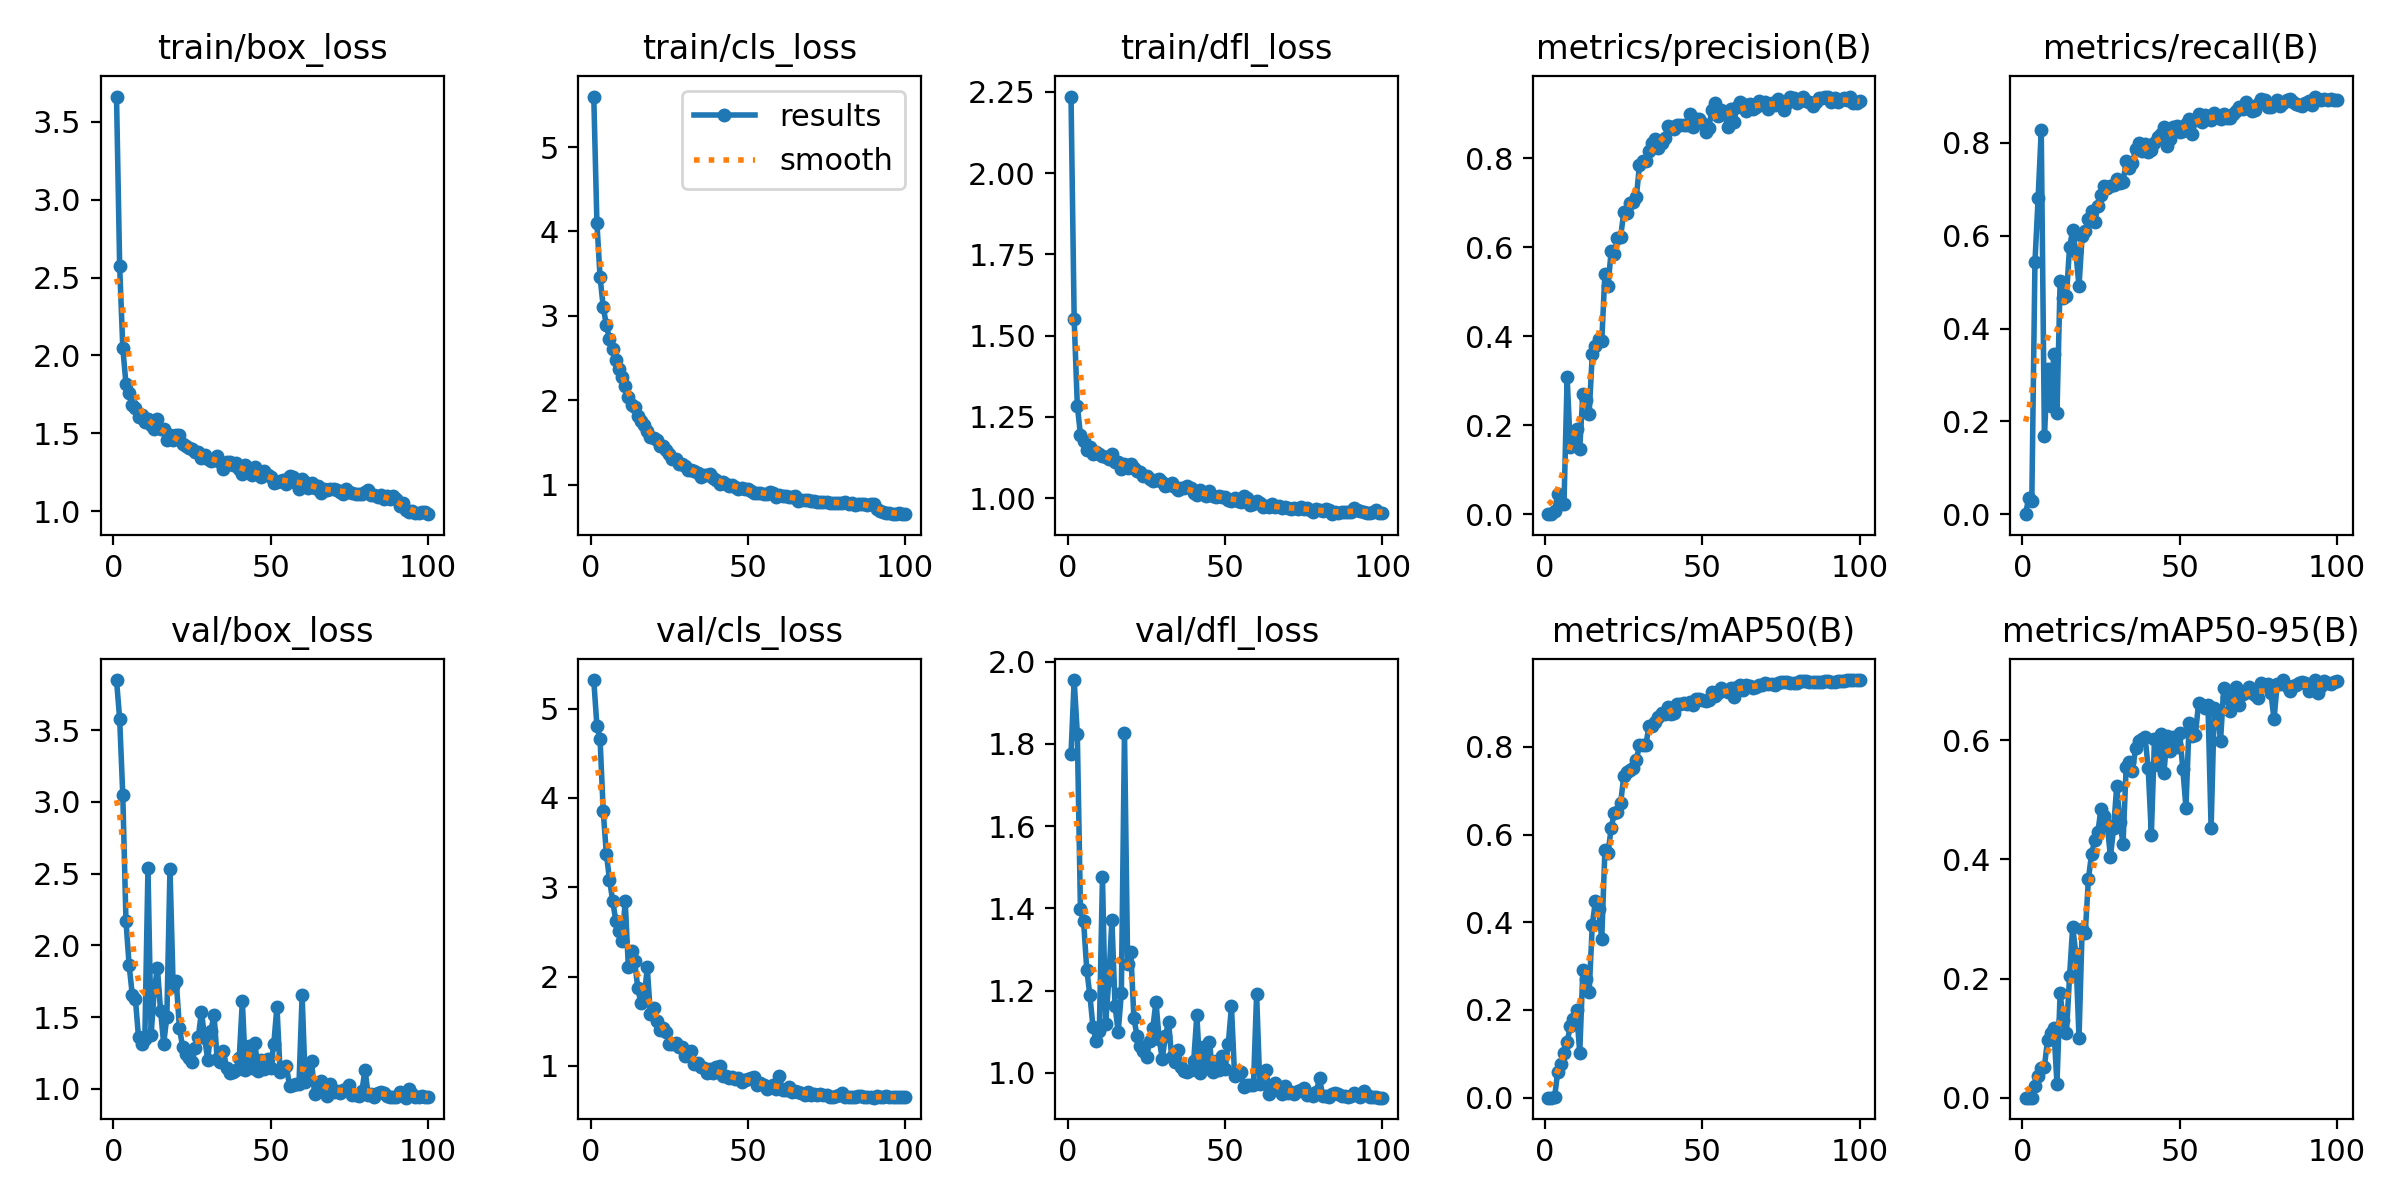

The table this chart was drawn from, first rows:
epoch, time, train/box_loss, train/cls_loss, train/dfl_loss, metrics/precision(B), metrics/recall(B), metrics/mAP50(B), metrics/mAP50-95(B), val/box_loss, val/cls_loss, val/dfl_loss, lr/pg0, lr/pg1, lr/pg2
1, 17.29, 3.66, 5.598, 2.236, 0, 0, 0, 0, 3.848, 5.319, 1.775, 0.0003077, 0.0003077, 0.06954
2, 30.01, 2.574, 4.102, 1.551, 0.00091, 0.03448, 0.0001, 1e-05, 3.578, 4.806, 1.955, 0.0006409, 0.0006409, 0.03654
3, 39.81, 2.047, 3.46, 1.285, 0.00674, 0.02806, 0.0006, 0.0001, 3.044, 4.661, 1.825, 0.0009734, 0.0009734, 0.003538
4, 52.05, 1.82, 3.108, 1.195, 0.04482, 0.5432, 0.05881, 0.01897, 2.172, 3.854, 1.398, 0.0009978, 0.0009978, 0.0009978
5, 63.46, 1.758, 2.892, 1.176, 0.02221, 0.6805, 0.07735, 0.03576, 1.863, 3.376, 1.369, 0.0009961, 0.0009961, 0.0009961
6, 75.16, 1.68, 2.724, 1.149, 0.0229, 0.8271, 0.1023, 0.0493, 1.657, 3.086, 1.251, 0.0009939, 0.0009939, 0.0009939
7, 86.8, 1.662, 2.602, 1.158, 0.3079, 0.1675, 0.1272, 0.05189, 1.627, 2.85, 1.189, 0.0009912, 0.0009912, 0.0009912
8, 97.94, 1.606, 2.477, 1.134, 0.1513, 0.3122, 0.1625, 0.09695, 1.358, 2.625, 1.11, 0.0009881, 0.0009881, 0.0009881
9, 109.1, 1.619, 2.365, 1.143, 0.1755, 0.2325, 0.1798, 0.1086, 1.31, 2.513, 1.077, 0.0009844, 0.0009844, 0.0009844
10, 121.5, 1.574, 2.274, 1.136, 0.1904, 0.3459, 0.1999, 0.1166, 1.344, 2.4, 1.103, 0.0009803, 0.0009803, 0.0009803
11, 132.7, 1.592, 2.169, 1.13, 0.1475, 0.2176, 0.1016, 0.02378, 2.538, 2.84, 1.476, 0.0009758, 0.0009758, 0.0009758
12, 144.3, 1.555, 2.043, 1.125, 0.2699, 0.5019, 0.2904, 0.1754, 1.377, 2.105, 1.12, 0.0009707, 0.0009707, 0.0009707
13, 155.7, 1.53, 1.947, 1.121, 0.2562, 0.4658, 0.2712, 0.1297, 1.688, 2.284, 1.225, 0.0009652, 0.0009652, 0.0009652
14, 166.1, 1.594, 1.922, 1.135, 0.2257, 0.4703, 0.2409, 0.1079, 1.842, 2.17, 1.371, 0.0009593, 0.0009593, 0.0009593
15, 177.3, 1.527, 1.812, 1.111, 0.3609, 0.575, 0.3948, 0.2038, 1.544, 1.868, 1.162, 0.0009529, 0.0009529, 0.0009529
16, 188.2, 1.53, 1.756, 1.112, 0.3772, 0.612, 0.4493, 0.2873, 1.316, 1.699, 1.099, 0.000946, 0.000946, 0.000946
17, 200, 1.458, 1.71, 1.091, 0.394, 0.5649, 0.4295, 0.2412, 1.504, 1.748, 1.195, 0.0009388, 0.0009388, 0.0009388
18, 211.1, 1.488, 1.633, 1.105, 0.3883, 0.4909, 0.3618, 0.1002, 2.533, 2.102, 1.828, 0.0009311, 0.0009311, 0.0009311
19, 222, 1.457, 1.564, 1.092, 0.5406, 0.5994, 0.5636, 0.2825, 1.718, 1.578, 1.264, 0.0009229, 0.0009229, 0.0009229
20, 234.5, 1.49, 1.553, 1.106, 0.5132, 0.6092, 0.5582, 0.2771, 1.748, 1.651, 1.295, 0.0009144, 0.0009144, 0.0009144
21, 245.8, 1.49, 1.533, 1.092, 0.5918, 0.6359, 0.6149, 0.3675, 1.423, 1.503, 1.132, 0.0009055, 0.0009055, 0.0009055
22, 257.4, 1.433, 1.464, 1.084, 0.5844, 0.6525, 0.6495, 0.4095, 1.295, 1.403, 1.09, 0.0008961, 0.0008961, 0.0008961
23, 268.2, 1.421, 1.453, 1.081, 0.6205, 0.6303, 0.6506, 0.4318, 1.246, 1.427, 1.066, 0.0008864, 0.0008864, 0.0008864
24, 279.4, 1.408, 1.415, 1.068, 0.6235, 0.6644, 0.6719, 0.4456, 1.216, 1.38, 1.054, 0.0008763, 0.0008763, 0.0008763
25, 290.5, 1.398, 1.359, 1.068, 0.6783, 0.6874, 0.7324, 0.4855, 1.186, 1.245, 1.038, 0.0008658, 0.0008658, 0.0008658
26, 302.1, 1.383, 1.299, 1.059, 0.6779, 0.7077, 0.7434, 0.4733, 1.285, 1.245, 1.079, 0.000855, 0.000855, 0.000855
27, 313.9, 1.38, 1.307, 1.054, 0.6989, 0.7037, 0.7468, 0.4571, 1.359, 1.254, 1.108, 0.0008439, 0.0008439, 0.0008439
28, 324.5, 1.343, 1.249, 1.056, 0.7018, 0.7068, 0.7513, 0.4049, 1.539, 1.215, 1.173, 0.0008323, 0.0008323, 0.0008323
29, 336, 1.361, 1.246, 1.058, 0.7125, 0.71, 0.7697, 0.4523, 1.354, 1.212, 1.084, 0.0008205, 0.0008205, 0.0008205
30, 346.3, 1.339, 1.225, 1.051, 0.7849, 0.7222, 0.8041, 0.5233, 1.202, 1.108, 1.034, 0.0008084, 0.0008084, 0.0008084
31, 358, 1.323, 1.175, 1.036, 0.7943, 0.7134, 0.8033, 0.4631, 1.403, 1.145, 1.089, 0.000796, 0.000796, 0.000796
32, 368.7, 1.333, 1.169, 1.04, 0.7949, 0.7161, 0.8032, 0.4262, 1.516, 1.166, 1.124, 0.0007832, 0.0007832, 0.0007832
33, 380.3, 1.357, 1.159, 1.048, 0.8164, 0.7602, 0.8468, 0.556, 1.206, 1.018, 1.038, 0.0007702, 0.0007702, 0.0007702
34, 391.3, 1.315, 1.136, 1.035, 0.8333, 0.7466, 0.8474, 0.5636, 1.186, 1.03, 1.028, 0.000757, 0.000757, 0.000757
35, 402.1, 1.272, 1.094, 1.025, 0.844, 0.7566, 0.8559, 0.5485, 1.264, 0.9916, 1.057, 0.0007435, 0.0007435, 0.0007435
36, 413.2, 1.319, 1.109, 1.031, 0.8221, 0.787, 0.867, 0.5868, 1.142, 0.9766, 1.015, 0.0007297, 0.0007297, 0.0007297
37, 424, 1.316, 1.118, 1.031, 0.8335, 0.7999, 0.8761, 0.5983, 1.113, 0.9204, 1.004, 0.0007158, 0.0007158, 0.0007158
38, 435.4, 1.299, 1.121, 1.036, 0.8446, 0.7816, 0.8748, 0.6021, 1.12, 0.9597, 1.002, 0.0007016, 0.0007016, 0.0007016
39, 446.6, 1.313, 1.084, 1.031, 0.8728, 0.7987, 0.8908, 0.6059, 1.132, 0.9166, 1.008, 0.0006872, 0.0006872, 0.0006872
40, 456.6, 1.274, 1.055, 1.015, 0.8703, 0.78, 0.8746, 0.5535, 1.212, 0.9829, 1.029, 0.0006727, 0.0006727, 0.0006727
41, 468.1, 1.242, 1.011, 1.009, 0.8655, 0.7845, 0.8766, 0.4416, 1.61, 0.9972, 1.141, 0.000658, 0.000658, 0.000658
42, 479.2, 1.299, 1.033, 1.024, 0.8746, 0.8, 0.8973, 0.602, 1.13, 0.8871, 1.001, 0.0006431, 0.0006431, 0.0006431
43, 490.9, 1.247, 1.011, 1.014, 0.8754, 0.8133, 0.8985, 0.558, 1.3, 0.8839, 1.063, 0.0006281, 0.0006281, 0.0006281
44, 502.1, 1.232, 0.9879, 1.007, 0.8753, 0.8199, 0.9003, 0.6112, 1.145, 0.8678, 1.011, 0.000613, 0.000613, 0.000613
45, 514.1, 1.283, 0.9946, 1.021, 0.8741, 0.8346, 0.8978, 0.5458, 1.318, 0.8713, 1.075, 0.0005978, 0.0005978, 0.0005978
46, 525.3, 1.237, 0.9763, 1.006, 0.9004, 0.793, 0.902, 0.6068, 1.126, 0.8579, 1.003, 0.0005824, 0.0005824, 0.0005824
47, 536.2, 1.22, 0.9541, 1.004, 0.8706, 0.8091, 0.8958, 0.5829, 1.201, 0.8617, 1.03, 0.000567, 0.000567, 0.000567
48, 547.5, 1.262, 0.9578, 1.007, 0.8873, 0.8338, 0.9082, 0.606, 1.14, 0.8228, 1.007, 0.0005516, 0.0005516, 0.0005516
49, 558.6, 1.234, 0.9534, 1.002, 0.8874, 0.8371, 0.9084, 0.5893, 1.206, 0.8393, 1.04, 0.0005361, 0.0005361, 0.0005361
50, 569.6, 1.218, 0.9477, 1.003, 0.8795, 0.8232, 0.9065, 0.6123, 1.145, 0.8509, 1.01, 0.0005205, 0.0005205, 0.0005205
51, 580.4, 1.183, 0.9257, 0.9934, 0.8585, 0.826, 0.9041, 0.5522, 1.314, 0.8626, 1.071, 0.000505, 0.000505, 0.000505
52, 591.7, 1.19, 0.905, 0.9904, 0.868, 0.8411, 0.9059, 0.4872, 1.573, 0.8764, 1.162, 0.0004895, 0.0004895, 0.0004895
53, 602.7, 1.196, 0.8992, 1.001, 0.9083, 0.8506, 0.9253, 0.6285, 1.117, 0.783, 0.9928, 0.0004739, 0.0004739, 0.0004739
54, 614.3, 1.198, 0.9042, 0.9909, 0.9237, 0.8186, 0.9163, 0.607, 1.145, 0.8077, 0.9997, 0.0004584, 0.0004584, 0.0004584
55, 625.7, 1.175, 0.8907, 0.9868, 0.8942, 0.8489, 0.923, 0.6087, 1.16, 0.7854, 1.002, 0.000443, 0.000443, 0.000443
56, 637.5, 1.226, 0.8908, 1.006, 0.9077, 0.8613, 0.9335, 0.6622, 1.019, 0.745, 0.9669, 0.0004276, 0.0004276, 0.0004276
57, 648.9, 1.223, 0.9153, 1.002, 0.9008, 0.8455, 0.9289, 0.6594, 1.026, 0.7617, 0.9702, 0.0004122, 0.0004122, 0.0004122
58, 659.8, 1.182, 0.8958, 0.9788, 0.8707, 0.8597, 0.926, 0.6551, 1.03, 0.7901, 0.9699, 0.000397, 0.000397, 0.000397
59, 671.7, 1.147, 0.8533, 0.9809, 0.9112, 0.8541, 0.9333, 0.6595, 1.031, 0.7395, 0.9702, 0.0003819, 0.0003819, 0.0003819
60, 682.7, 1.205, 0.88, 0.9906, 0.8822, 0.8498, 0.9126, 0.4524, 1.651, 0.8832, 1.191, 0.0003669, 0.0003669, 0.0003669
... 40 more rows
